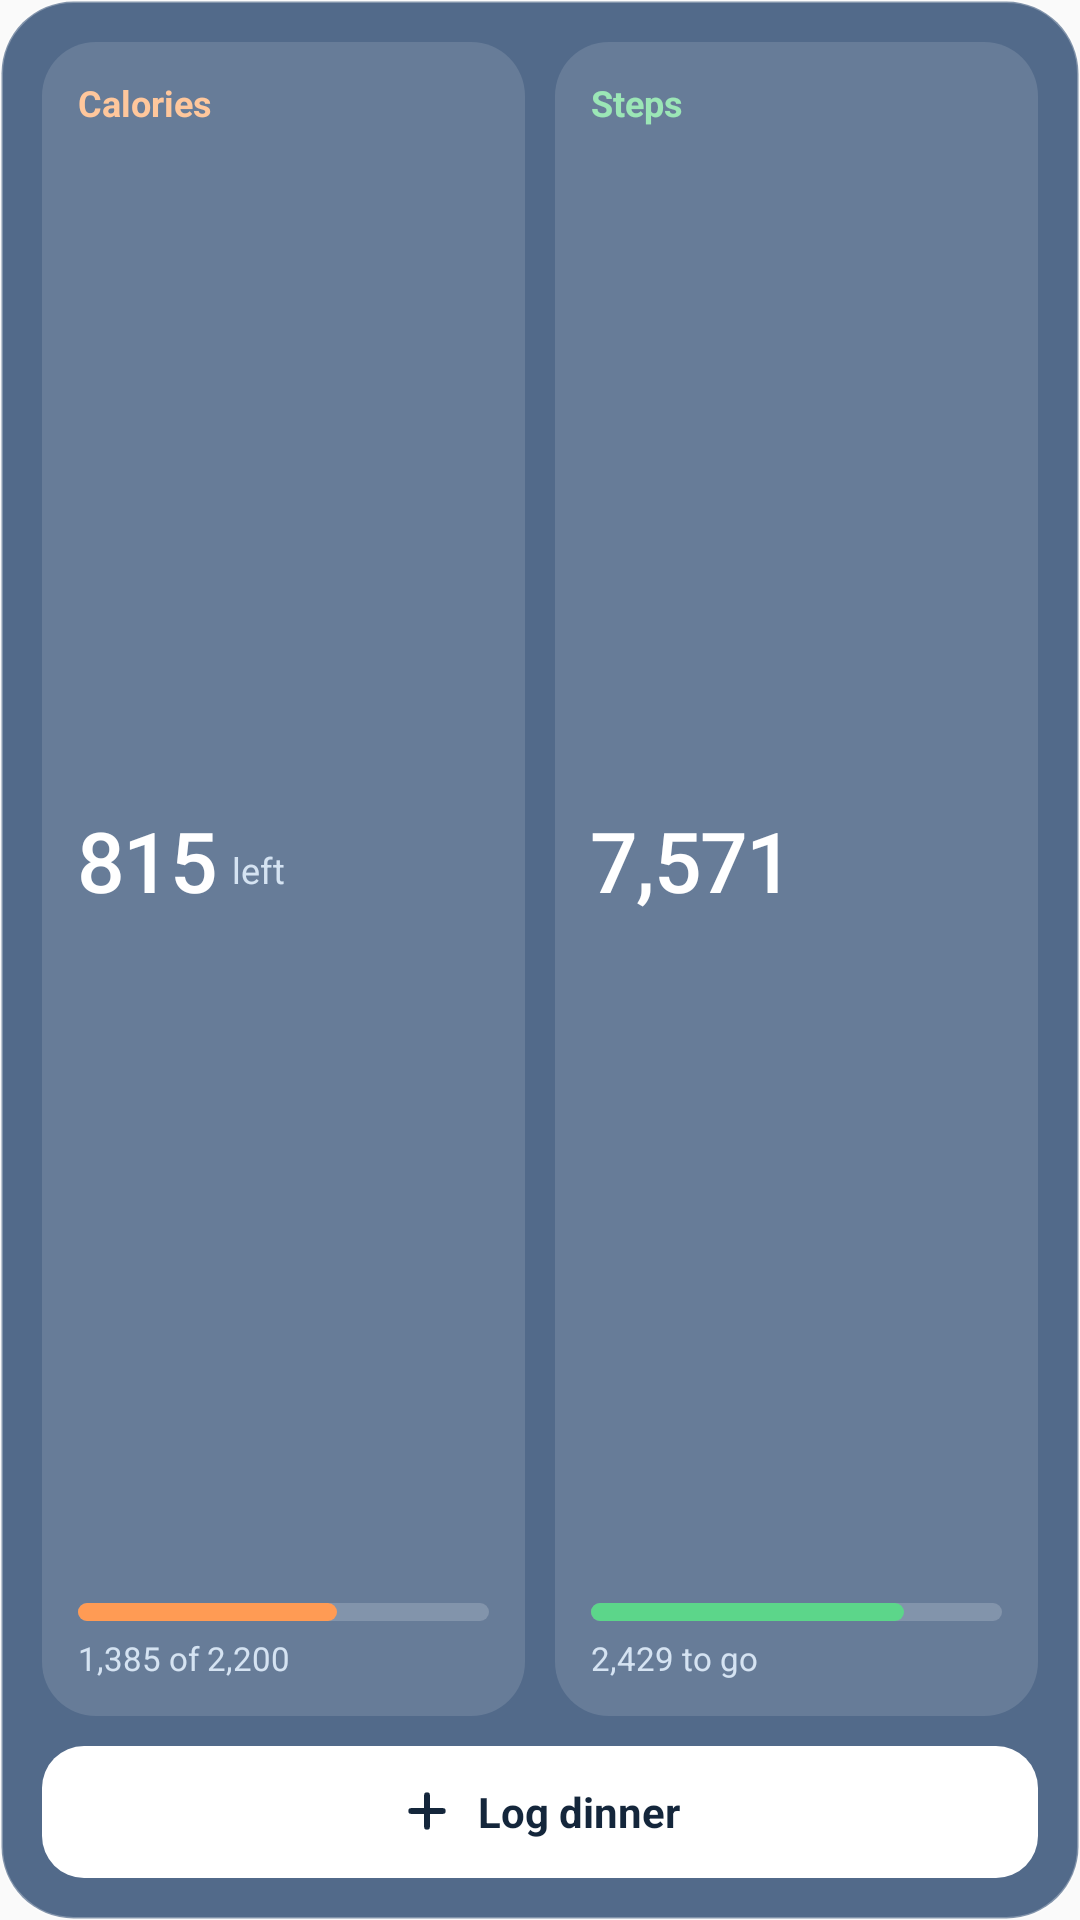

Produce the Android XML layout that renders to this screen, including the resource entries it uses.
<!-- AndroidManifest.xml: application theme AppTheme -->
<!-- res/layout/w_s_glass_preview.xml -->
<?xml version="1.0" encoding="utf-8"?>
<LinearLayout xmlns:android="http://schemas.android.com/apk/res/android"
    android:id="@+id/wroot"
    android:layout_width="match_parent" android:layout_height="match_parent"
    android:orientation="vertical" android:background="@drawable/w_s_glass_blue"
    android:padding="14dp">

    <LinearLayout android:layout_width="match_parent" android:layout_height="0dp" android:layout_weight="1"
        android:orientation="horizontal">

        <LinearLayout android:id="@+id/calCol" android:layout_width="0dp" android:layout_height="match_parent"
            android:layout_weight="1" android:orientation="vertical" android:background="@drawable/w_s_tile_blue"
            android:padding="12dp">
            <TextView android:layout_width="wrap_content" android:layout_height="wrap_content"
                android:text="Calories" android:textColor="#FFC79C" android:textSize="12sp" android:textStyle="bold"/>
            <FrameLayout android:layout_width="0dp" android:layout_height="0dp" android:layout_weight="1"/>
            <LinearLayout android:layout_width="wrap_content" android:layout_height="wrap_content"
                android:orientation="horizontal" android:gravity="bottom">
                <TextView android:id="@+id/calNum" android:layout_width="wrap_content" android:layout_height="wrap_content"
                    android:text="815" android:textColor="#FFFFFF" android:textSize="28sp"
                    android:fontFamily="sans-serif-medium" android:letterSpacing="-0.02" android:includeFontPadding="false"/>
                <TextView android:id="@+id/calUnit" android:layout_width="wrap_content" android:layout_height="wrap_content"
                    android:layout_marginStart="5dp" android:layout_marginBottom="3dp"
                    android:text="left" android:textColor="#D5E3F2" android:textSize="12sp"/>
            </LinearLayout>
            <FrameLayout android:layout_width="0dp" android:layout_height="0dp" android:layout_weight="1"/>
            <ProgressBar android:id="@+id/calBar" style="?android:attr/progressBarStyleHorizontal"
                android:layout_width="match_parent" android:layout_height="6dp"
                android:progress="63" android:max="100" android:progressDrawable="@drawable/w_s_bar_cal_b"/>
            <TextView android:id="@+id/calSub" android:layout_width="wrap_content" android:layout_height="wrap_content"
                android:layout_marginTop="5dp" android:text="1,385 of 2,200" android:textColor="#D5E3F2" android:textSize="11sp"
                android:maxLines="1"/>
        </LinearLayout>

        <LinearLayout android:id="@+id/stepsCol" android:layout_width="0dp" android:layout_height="match_parent"
            android:layout_weight="1" android:layout_marginStart="10dp" android:orientation="vertical"
            android:background="@drawable/w_s_tile_blue" android:padding="12dp">
            <TextView android:layout_width="wrap_content" android:layout_height="wrap_content"
                android:text="Steps" android:textColor="#9BE6B6" android:textSize="12sp" android:textStyle="bold"/>
            <FrameLayout android:layout_width="0dp" android:layout_height="0dp" android:layout_weight="1"/>
            <TextView android:id="@+id/stepsNum" android:layout_width="wrap_content" android:layout_height="wrap_content"
                android:text="7,571" android:textColor="#FFFFFF" android:textSize="28sp"
                android:fontFamily="sans-serif-medium" android:letterSpacing="-0.02" android:includeFontPadding="false"/>
            <FrameLayout android:layout_width="0dp" android:layout_height="0dp" android:layout_weight="1"/>
            <ProgressBar android:id="@+id/stepsBar" style="?android:attr/progressBarStyleHorizontal"
                android:layout_width="match_parent" android:layout_height="6dp"
                android:progress="76" android:max="100" android:progressDrawable="@drawable/w_s_bar_steps_b"/>
            <TextView android:id="@+id/stepsSub" android:layout_width="wrap_content" android:layout_height="wrap_content"
                android:layout_marginTop="5dp" android:text="2,429 to go" android:textColor="#D5E3F2" android:textSize="11sp"
                android:maxLines="1"/>
        </LinearLayout>
    </LinearLayout>

    <FrameLayout android:id="@+id/logFood" android:layout_width="match_parent" android:layout_height="44dp"
        android:layout_marginTop="10dp" android:background="@drawable/w_s_btn_white">
        <TextView android:id="@+id/logFoodText" android:layout_width="wrap_content" android:layout_height="wrap_content"
            android:layout_gravity="center" android:gravity="center_vertical"
            android:drawableStart="@drawable/w_s_ic_plus_navy" android:drawablePadding="8dp"
            android:text="Log dinner" android:textColor="#14263B" android:textSize="14sp" android:textStyle="bold"/>
    </FrameLayout>
</LinearLayout>
<!-- resources referenced by this layout -->
<resources>
  <!-- drawable w_s_bar_cal_b (drawable) -->
  <layer-list xmlns:android="http://schemas.android.com/apk/res/android">
      <item android:id="@android:id/background"><shape><solid android:color="#2EFFFFFF"/><corners android:radius="3dp"/></shape></item>
      <item android:id="@android:id/progress"><scale android:scaleWidth="100%" android:scaleGravity="left|center_vertical"><shape><solid android:color="#FF9B54"/><corners android:radius="3dp"/></shape></scale></item>
  </layer-list>
  <!-- drawable w_s_bar_steps_b (drawable) -->
  <layer-list xmlns:android="http://schemas.android.com/apk/res/android">
      <item android:id="@android:id/background"><shape><solid android:color="#2EFFFFFF"/><corners android:radius="3dp"/></shape></item>
      <item android:id="@android:id/progress"><scale android:scaleWidth="100%" android:scaleGravity="left|center_vertical"><shape><solid android:color="#5CD68A"/><corners android:radius="3dp"/></shape></scale></item>
  </layer-list>
  <!-- drawable w_s_btn_white (drawable) -->
  <ripple xmlns:android="http://schemas.android.com/apk/res/android" android:color="#3314263B"><item><shape><solid android:color="#FFFFFF"/><corners android:radius="14dp"/></shape></item></ripple>
  <!-- drawable w_s_glass_blue (drawable) -->
  <shape xmlns:android="http://schemas.android.com/apk/res/android"><solid android:color="#B8123460"/><stroke android:width="1dp" android:color="#47FFFFFF"/><corners android:radius="24dp"/></shape>
  <!-- drawable w_s_ic_plus_navy (drawable) -->
  <vector xmlns:android="http://schemas.android.com/apk/res/android" android:width="18dp" android:height="18dp" android:viewportWidth="24" android:viewportHeight="24"><path android:pathData="M12,5v14M5,12h14" android:strokeColor="#14263B" android:strokeWidth="2.6" android:strokeLineCap="round"/></vector>
  <!-- drawable w_s_tile_blue (drawable) -->
  <shape xmlns:android="http://schemas.android.com/apk/res/android"><solid android:color="#1FFFFFFF"/><corners android:radius="18dp"/></shape>
  <style name="AppTheme" parent="Theme.AppCompat.Light.DarkActionBar">
          
          <item name="colorPrimary">@color/colorPrimary</item>
          <item name="colorPrimaryDark">@color/colorPrimaryDark</item>
          <item name="colorAccent">@color/colorAccent</item>
      </style>
  <!-- not gathered from this repository: default colours our renderer supplied (Android Studio template values) -->
  <color name="colorPrimary">#FF6200EE</color>
  <color name="colorPrimaryDark">#FF3700B3</color>
  <color name="colorAccent">#FF03DAC5</color>
</resources>
